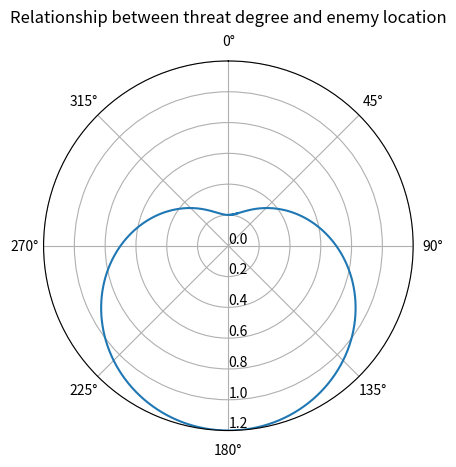

Write the Python code that produced this figure.
import numpy as np
import matplotlib.pyplot as plt


theta = np.arange(0.0, np.pi * 2.1, np.pi/100)
r = pow(np.sin(theta/2), 2)+0.2

fig, ax = plt.subplots(subplot_kw={'projection': 'polar'})
ax.plot(theta, r)
ax.set_rmax(1.2)
ax.set_theta_direction(-1)
ax.set_theta_zero_location("N")
# ax.set_rorigin(-0.1)
ax.set_rticks([0, 0.2, 0.4, 0.6, 0.8, 1, 1.2])  # Less radial ticks
ax.set_rlabel_position(180)  # Move radial labels away from plotted line
ax.grid(True)

ax.set_title("Relationship between threat degree and enemy location", va='bottom')
plt.show()